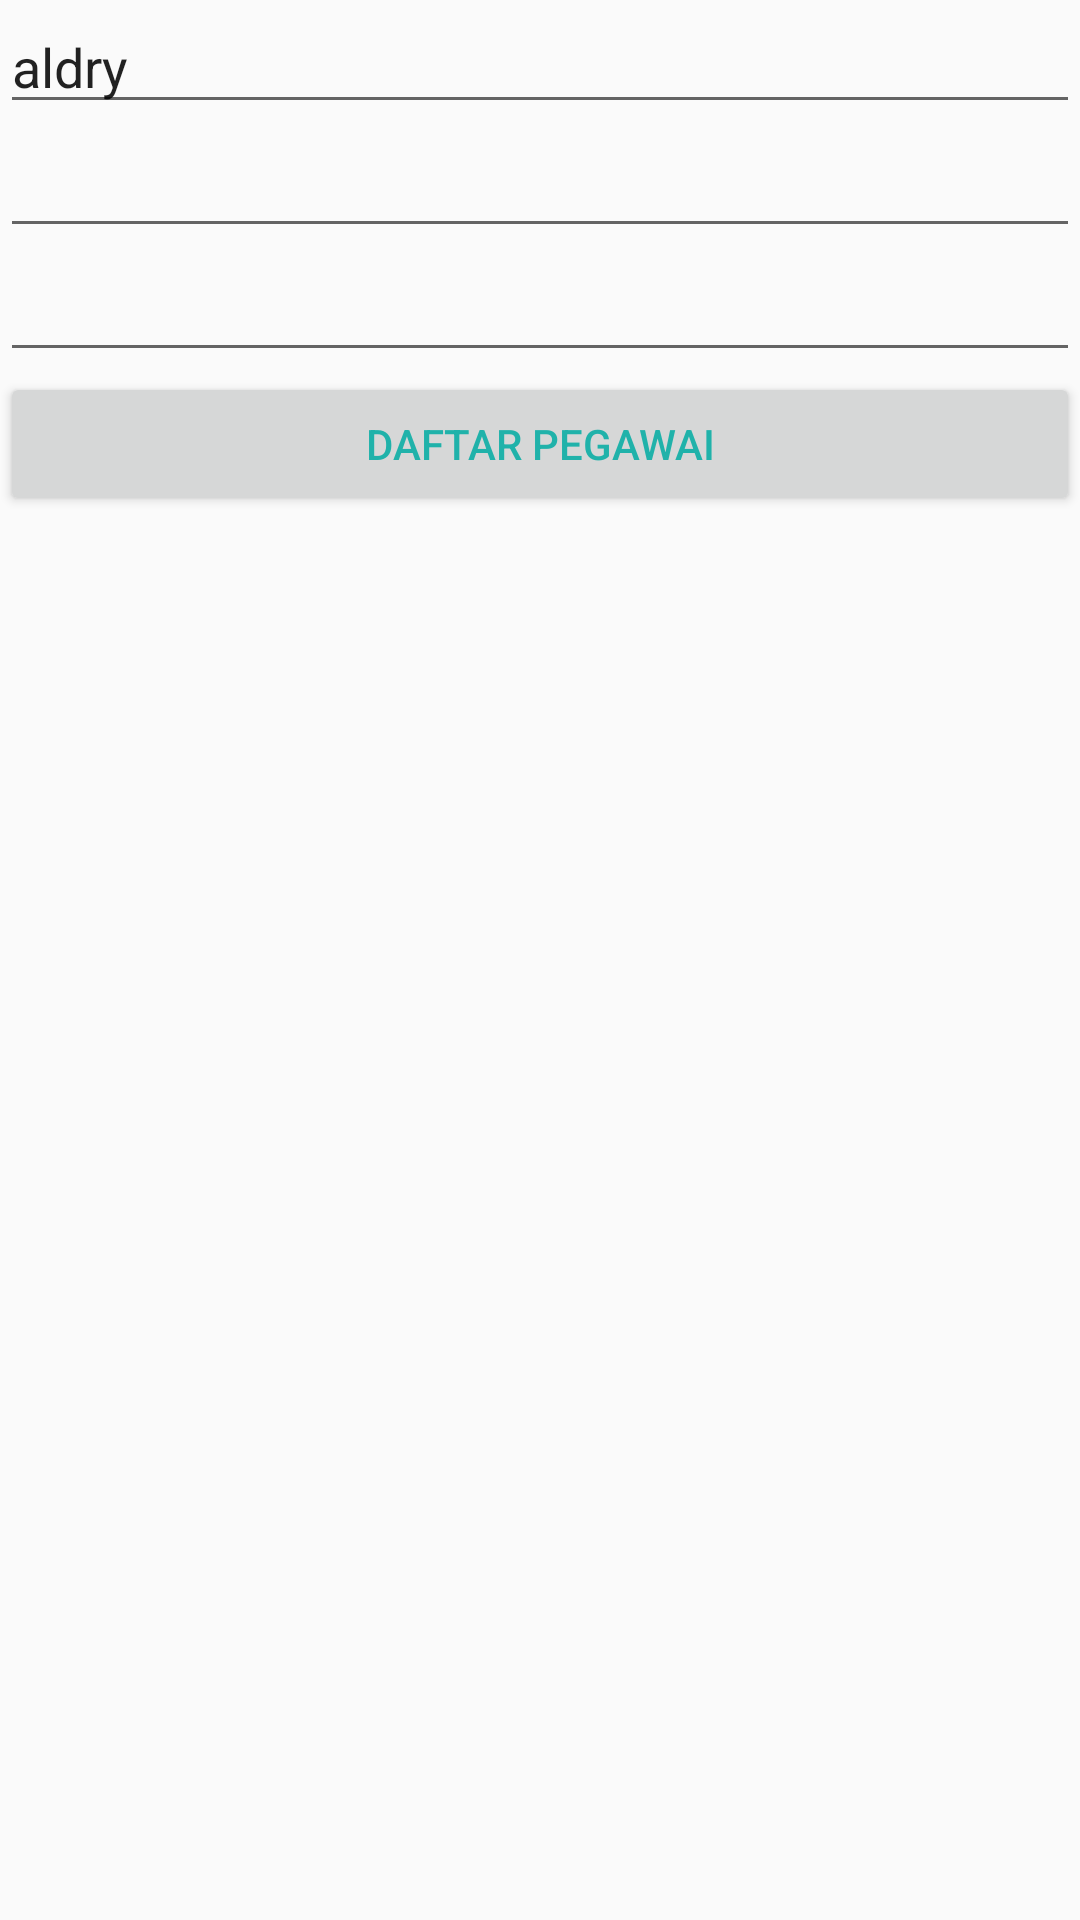

Reconstruct the res/layout file that produces this screen, plus the resources it refers to.
<!-- AndroidManifest.xml: application theme AppTheme -->
<!-- res/layout/activity_main.xml -->
<?xml version="1.0" encoding="utf-8"?>
<RelativeLayout xmlns:android="http://schemas.android.com/apk/res/android"
    xmlns:tools="http://schemas.android.com/tools"
    android:id="@+id/activity_main"
    android:layout_width="match_parent"
    android:layout_height="match_parent"
    tools:context=".MainActivity">

    <EditText
        android:id="@+id/textname"
        android:layout_width="match_parent"
        android:layout_height="wrap_content"
        android:text="aldry"
        tools:layout_editor_absoluteX="179dp"
        tools:layout_editor_absoluteY="124dp" />
    <EditText
        android:id="@+id/textpass"
        android:layout_width="match_parent"
        android:layout_height="wrap_content"
        tools:layout_editor_absoluteX="179dp"
        tools:layout_editor_absoluteY="124dp"
        android:layout_below="@+id/textname"/>

    <EditText
        android:id="@+id/textisiname"
        android:layout_width="match_parent"
        android:layout_height="wrap_content"
        tools:layout_editor_absoluteX="179dp"
        tools:layout_editor_absoluteY="124dp"
        android:layout_below="@+id/textpass"/>

    <Button
        android:id="@+id/buttonView"
        android:layout_width="match_parent"
        android:layout_height="wrap_content"
        android:text="Daftar Pegawai"
        android:layout_below="@+id/textisiname" />
    </RelativeLayout>
<!-- resources referenced by this layout -->
<resources>
  <style name="AppTheme" parent="Theme.AppCompat.DayNight">
          
          <item name="colorPrimary">#000</item>
          <item name="colorPrimaryDark">@color/colorPrimaryDark</item>
          <item name="colorAccent">#7FFF00</item>
          <item name="android:textColor">#20B2AA</item>
          <item name="android:textColorHint">#1E90FF</item>
  
  
  
      </style>
  <!-- not gathered from this repository: default colours our renderer supplied (Android Studio template values) -->
  <color name="colorPrimaryDark">#FF3700B3</color>
</resources>
